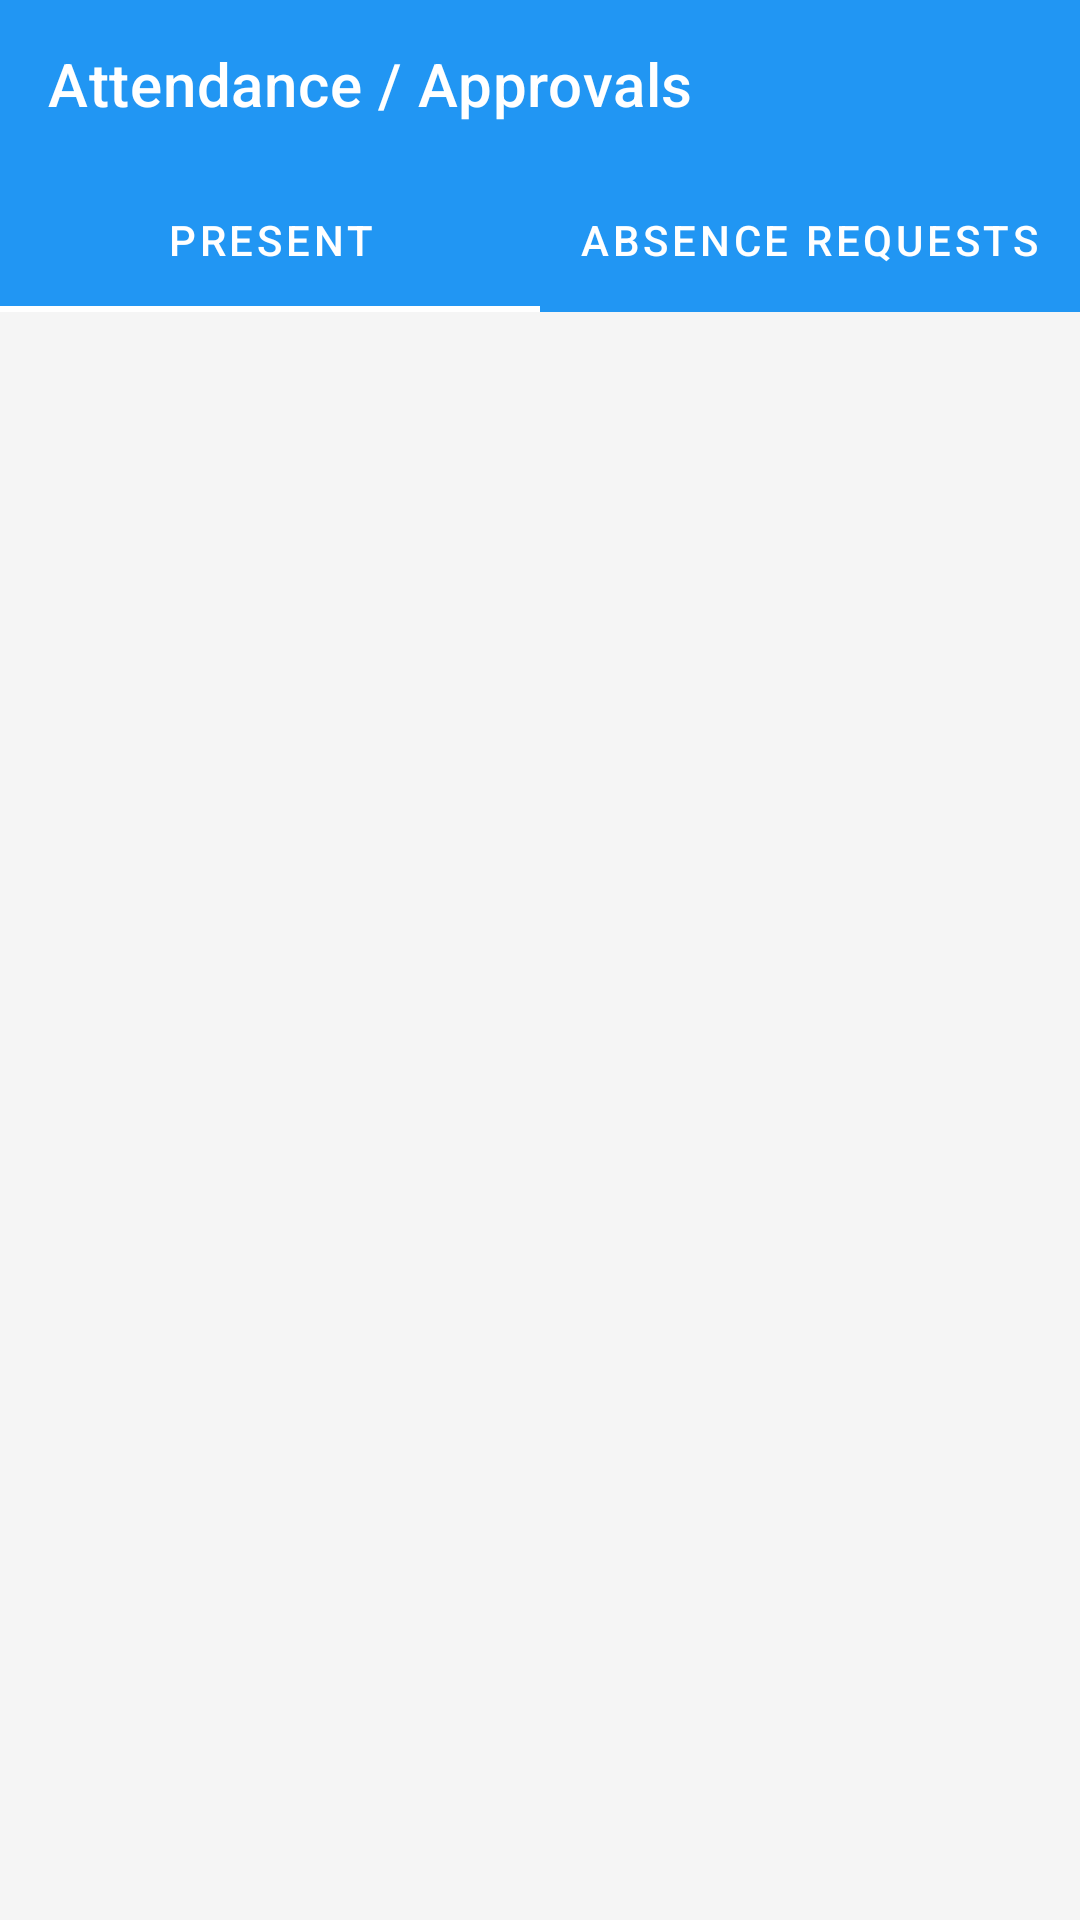

The Android layout XML behind this screen, and the referenced resources:
<!-- AndroidManifest.xml: application theme Theme.SemScan -->
<!-- res/layout/activity_teacher_attendance.xml -->
<?xml version="1.0" encoding="utf-8"?>
<LinearLayout xmlns:android="http://schemas.android.com/apk/res/android"
    xmlns:app="http://schemas.android.com/apk/res-auto"
    android:layout_width="match_parent"
    android:layout_height="match_parent"
    android:orientation="vertical"
    android:background="@color/background_light">

    
    <androidx.appcompat.widget.Toolbar
        android:id="@+id/toolbar"
        android:layout_width="match_parent"
        android:layout_height="?attr/actionBarSize"
        android:background="@color/primary_blue"
        android:theme="@style/ThemeOverlay.AppCompat.Dark.ActionBar"
        app:title="@string/attendance_approvals"
        app:titleTextColor="@color/white"
        app:navigationIcon="@drawable/ic_arrow_back" />

    
    <com.google.android.material.tabs.TabLayout
        android:id="@+id/tab_layout"
        android:layout_width="match_parent"
        android:layout_height="wrap_content"
        android:background="@color/primary_blue"
        app:tabTextColor="@color/white"
        app:tabSelectedTextColor="@color/white"
        app:tabIndicatorColor="@color/white">

        <com.google.android.material.tabs.TabItem
            android:layout_width="wrap_content"
            android:layout_height="wrap_content"
            android:text="@string/present_tab" />

        <com.google.android.material.tabs.TabItem
            android:layout_width="wrap_content"
            android:layout_height="wrap_content"
            android:text="@string/absence_requests_tab" />

    </com.google.android.material.tabs.TabLayout>

    
    <androidx.viewpager2.widget.ViewPager2
        android:id="@+id/view_pager"
        android:layout_width="match_parent"
        android:layout_height="0dp"
        android:layout_weight="1" />

</LinearLayout>
<!-- resources referenced by this layout -->
<resources>
  <color name="background_light">#FFF5F5F5</color>
  <color name="primary_blue">#FF2196F3</color>
  <color name="white">#FFFFFFFF</color>
  <string name="absence_requests_tab">Absence Requests</string>
  <string name="attendance_approvals">Attendance / Approvals</string>
  <string name="present_tab">Present</string>
  <style name="Theme.SemScan" parent="Theme.MaterialComponents.Light.NoActionBar">
          
          <item name="colorPrimary">@color/purple_500</item>
          <item name="colorPrimaryVariant">@color/purple_700</item>
          <item name="colorOnPrimary">@color/white</item>
          
          <item name="colorSecondary">@color/teal_200</item>
          <item name="colorSecondaryVariant">@color/teal_700</item>
          <item name="colorOnSecondary">@color/black</item>
          
          <item name="android:statusBarColor" tools:targetApi="l">?attr/colorPrimaryVariant</item>
          
      </style>
  <color name="purple_500">#FF6200EE</color>
  <color name="purple_700">#FF3700B3</color>
  <color name="teal_200">#FF03DAC5</color>
  <color name="teal_700">#FF018786</color>
  <color name="black">#FF000000</color>
</resources>
